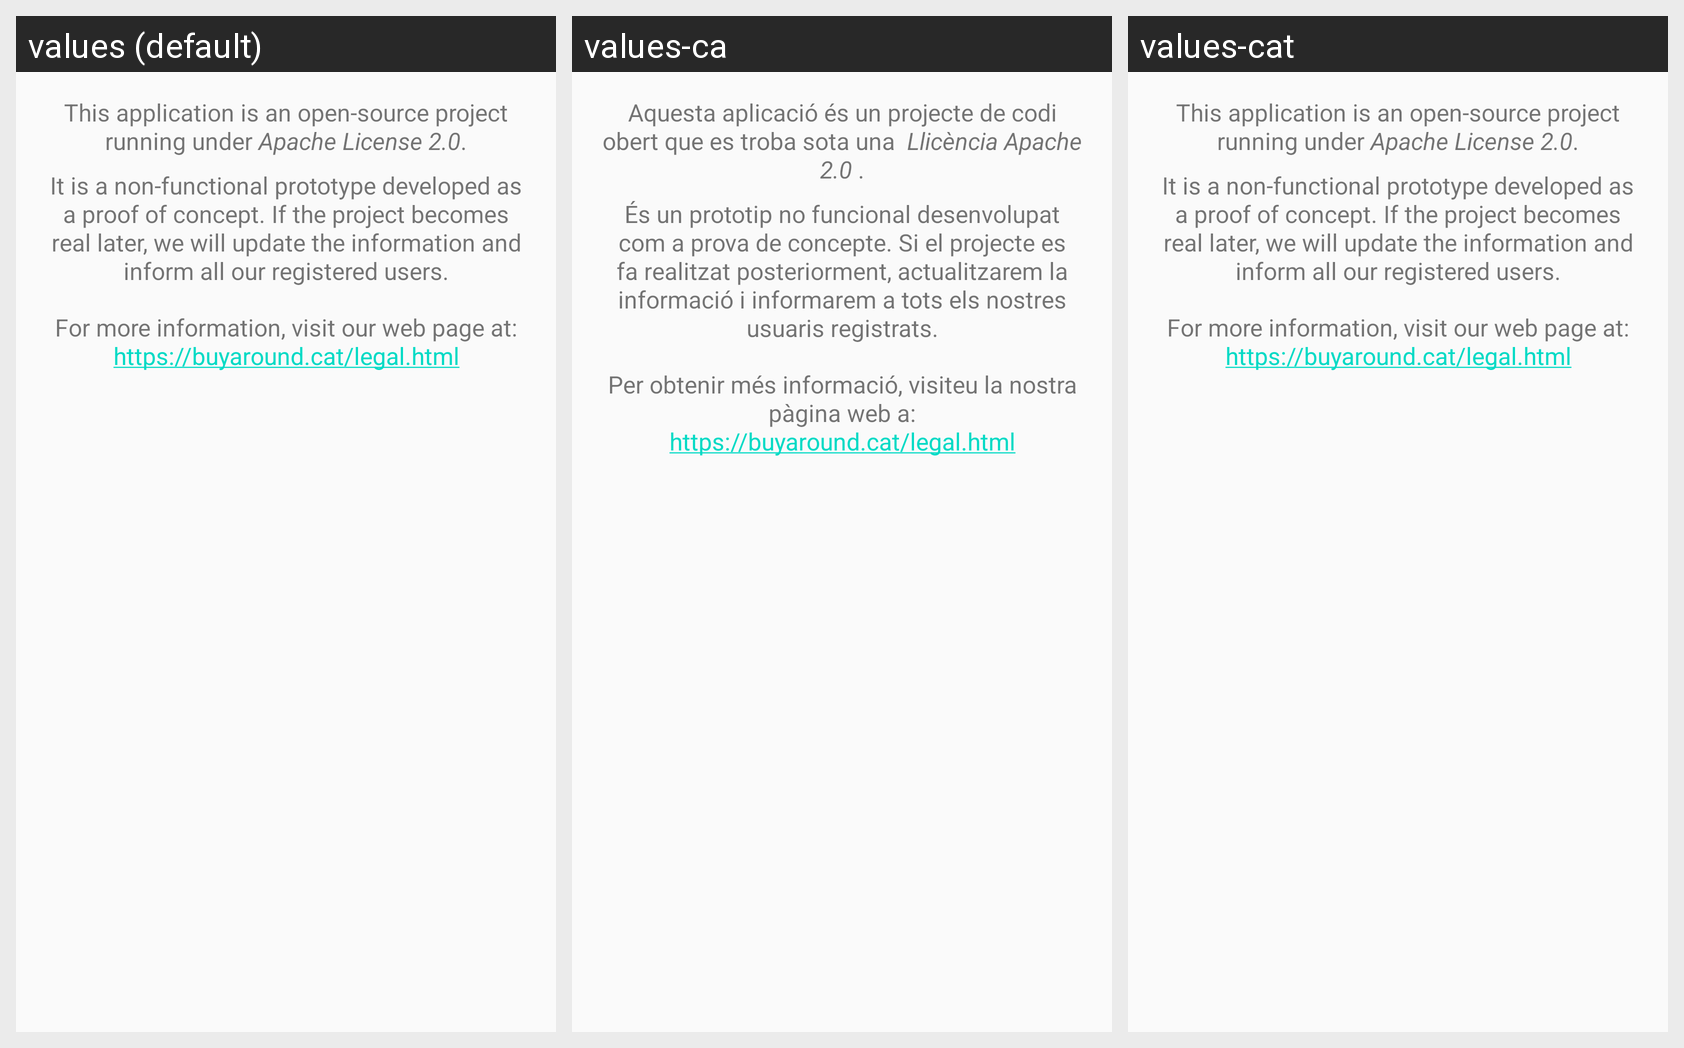

The same Android screen rendered under several of its app's locales, left to right. List the strings drawn on it with the default value and each locale's translation.
Android screen res/layout/fragment_legal.xml rendered under 3 locales, left to right: values (default), values-ca, values-cat. Device: Nexus 5 (rendered at 1080×1920; each locale shown at half size, 540×960, under a caption strip naming it); theme AppTheme.
Strings drawn on this screen, with the default value and each locale's value (text and hints the layout hard-codes, and strings that could not be matched under every locale, appear in the picture but are not listed):

legal_text_2
  values: It is a non-functional prototype developed as a proof of concept. If the project becomes real later, we will update the information and inform all our registered users.
  values-ca: És un prototip no funcional desenvolupat com a prova de concepte. Si el projecte es fa realitzat posteriorment, actualitzarem la informació i informarem a tots els nostres usuaris registrats.
  values-cat: It is a non-functional prototype developed as a proof of concept. If the project becomes real later, we will update the information and inform all our registered users.  [not translated; the default value is used]

legal_more_info
  values: For more information, visit our web page at:
      https://buyaround.cat/legal.html
  values-ca: Per obtenir més informació, visiteu la nostra pàgina web a:
      https://buyaround.cat/legal.html
  values-cat: For more information, visit our web page at:
      https://buyaround.cat/legal.html  [not translated; the default value is used]
